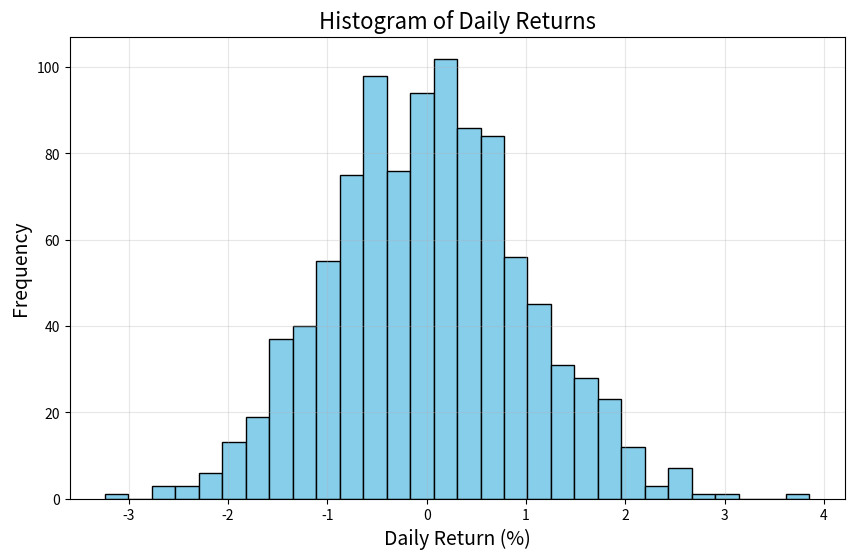

Python code for this plot:
import numpy as np
import matplotlib.pyplot as plt

# 🔹 Generate synthetic daily returns (for illustration)
np.random.seed(42)
daily_returns = np.random.normal(loc=0, scale=1, size=1000)  # mean=0%, std=1%

# 🔹 Create histogram
plt.figure(figsize=(10,6))
plt.hist(daily_returns, bins=30, color='skyblue', edgecolor='black')
plt.title('Histogram of Daily Returns', fontsize=16)
plt.xlabel('Daily Return (%)', fontsize=14)
plt.ylabel('Frequency', fontsize=14)
plt.grid(True, alpha=0.3)
plt.show()
